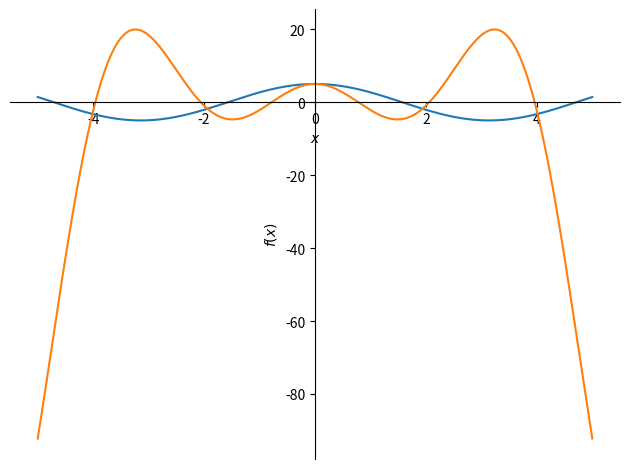

Here is the Python script that generated this plot: (Note: this script raises an exception after producing the figure.)
import matplotlib.pyplot as plt
from numpy import *
import sympy as sp
from math import *

def taylor(x):
  y = 0
  d1 = sp.diff(f, x)
  d2 = sp.diff(d1, x)
  d3 = sp.diff(d2, x)
  print("d1=", d1, "\n" "d2=", d2, "\n" "d3=", d3)
  y += f + d1*x + d2*(x-0)**2/2 + d3*(x-0)**3/6
  print("y=", y)
  return y

x = sp.symbols("x")
y = sp.symbols("y")
f = sp.cos(x)*5
p1 = sp.plot(f, taylor(x), (x, -5, 5), label="Taylor")
plt.ledend()
plt.grid()
plt.show()
